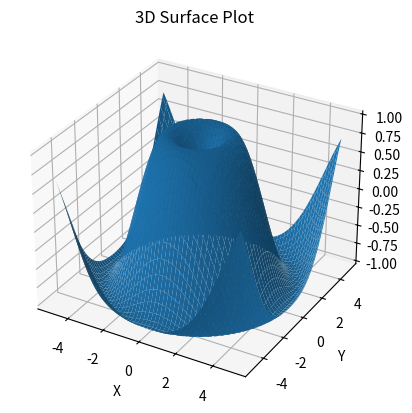

Write Python code to recreate this figure.
import numpy as np
import matplotlib.pyplot as plt
from mpl_toolkits.mplot3d import Axes3D

# Generate sample data
x = np.linspace(-5, 5, 100)
y = np.linspace(-5, 5, 100)
X, Y = np.meshgrid(x, y)
Z = np.sin(np.sqrt(X**2 + Y**2))
print(Z)

# Create a 3D figure and axis
fig = plt.figure()
ax = fig.add_subplot(111, projection='3d')

# Plot the 3D surface
ax.plot_surface(X, Y, Z)

# Set labels and title
ax.set_xlabel('X')
ax.set_ylabel('Y')
ax.set_zlabel('Z')
ax.set_title('3D Surface Plot')

# Show the plot
plt.show()
